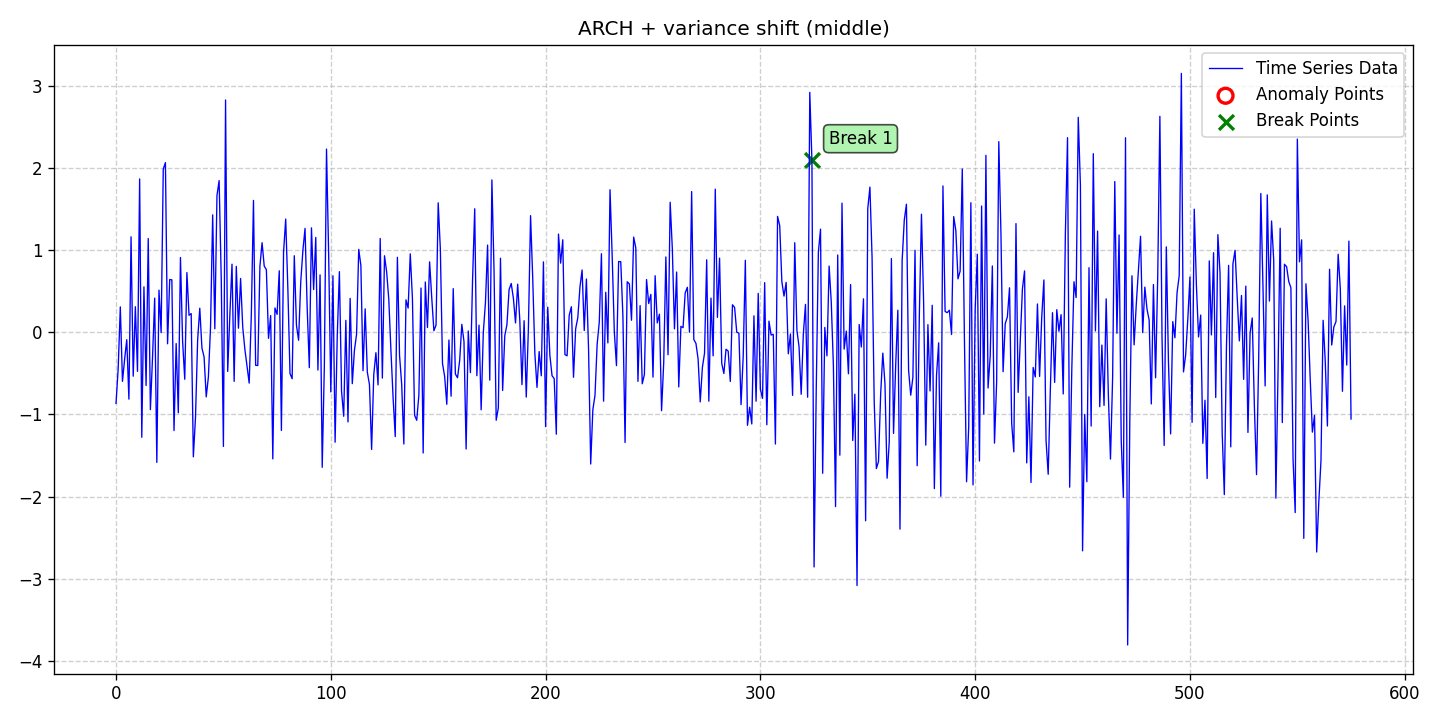

Values plotted in this chart, from the file beside it:
date, data, stationary, det_lin_up, det_lin_down, det_quad, det_cubic, det_exp, det_damped, stoc_trend, volatility, single_seas, multiple_seas, point_anom_single, point_anom_multi, collect_anom, context_anom, mean_shift, var_shift, trend_shift, point_anom_count, point_anom_location, point_anom_point, collect_anom_count
2020-01-01, -0.8641, 0, 0, 0, 0, 0, 0, 0, 0, 1, 0, 0, 0, 0, 0, 0, 0, 1, 0, 0, none, , 0
2020-01-02, -0.4439, 0, 0, 0, 0, 0, 0, 0, 0, 1, 0, 0, 0, 0, 0, 0, 0, 1, 0, 0, none, , 0
2020-01-03, 0.3114, 0, 0, 0, 0, 0, 0, 0, 0, 1, 0, 0, 0, 0, 0, 0, 0, 1, 0, 0, none, , 0
2020-01-04, -0.5961, 0, 0, 0, 0, 0, 0, 0, 0, 1, 0, 0, 0, 0, 0, 0, 0, 1, 0, 0, none, , 0
2020-01-05, -0.3292, 0, 0, 0, 0, 0, 0, 0, 0, 1, 0, 0, 0, 0, 0, 0, 0, 1, 0, 0, none, , 0
2020-01-06, -0.08816, 0, 0, 0, 0, 0, 0, 0, 0, 1, 0, 0, 0, 0, 0, 0, 0, 1, 0, 0, none, , 0
2020-01-07, -0.8128, 0, 0, 0, 0, 0, 0, 0, 0, 1, 0, 0, 0, 0, 0, 0, 0, 1, 0, 0, none, , 0
2020-01-08, 1.166, 0, 0, 0, 0, 0, 0, 0, 0, 1, 0, 0, 0, 0, 0, 0, 0, 1, 0, 0, none, , 0
2020-01-09, -0.5334, 0, 0, 0, 0, 0, 0, 0, 0, 1, 0, 0, 0, 0, 0, 0, 0, 1, 0, 0, none, , 0
2020-01-10, 0.3134, 0, 0, 0, 0, 0, 0, 0, 0, 1, 0, 0, 0, 0, 0, 0, 0, 1, 0, 0, none, , 0
2020-01-11, -0.4743, 0, 0, 0, 0, 0, 0, 0, 0, 1, 0, 0, 0, 0, 0, 0, 0, 1, 0, 0, none, , 0
2020-01-12, 1.871, 0, 0, 0, 0, 0, 0, 0, 0, 1, 0, 0, 0, 0, 0, 0, 0, 1, 0, 0, none, , 0
2020-01-13, -1.278, 0, 0, 0, 0, 0, 0, 0, 0, 1, 0, 0, 0, 0, 0, 0, 0, 1, 0, 0, none, , 0
2020-01-14, 0.5561, 0, 0, 0, 0, 0, 0, 0, 0, 1, 0, 0, 0, 0, 0, 0, 0, 1, 0, 0, none, , 0
2020-01-15, -0.6467, 0, 0, 0, 0, 0, 0, 0, 0, 1, 0, 0, 0, 0, 0, 0, 0, 1, 0, 0, none, , 0
2020-01-16, 1.144, 0, 0, 0, 0, 0, 0, 0, 0, 1, 0, 0, 0, 0, 0, 0, 0, 1, 0, 0, none, , 0
2020-01-17, -0.941, 0, 0, 0, 0, 0, 0, 0, 0, 1, 0, 0, 0, 0, 0, 0, 0, 1, 0, 0, none, , 0
2020-01-18, -0.3031, 0, 0, 0, 0, 0, 0, 0, 0, 1, 0, 0, 0, 0, 0, 0, 0, 1, 0, 0, none, , 0
2020-01-19, 0.4183, 0, 0, 0, 0, 0, 0, 0, 0, 1, 0, 0, 0, 0, 0, 0, 0, 1, 0, 0, none, , 0
2020-01-20, -1.584, 0, 0, 0, 0, 0, 0, 0, 0, 1, 0, 0, 0, 0, 0, 0, 0, 1, 0, 0, none, , 0
2020-01-21, 0.5155, 0, 0, 0, 0, 0, 0, 0, 0, 1, 0, 0, 0, 0, 0, 0, 0, 1, 0, 0, none, , 0
2020-01-22, -0.001886, 0, 0, 0, 0, 0, 0, 0, 0, 1, 0, 0, 0, 0, 0, 0, 0, 1, 0, 0, none, , 0
2020-01-23, 1.992, 0, 0, 0, 0, 0, 0, 0, 0, 1, 0, 0, 0, 0, 0, 0, 0, 1, 0, 0, none, , 0
2020-01-24, 2.07, 0, 0, 0, 0, 0, 0, 0, 0, 1, 0, 0, 0, 0, 0, 0, 0, 1, 0, 0, none, , 0
2020-01-25, -0.1381, 0, 0, 0, 0, 0, 0, 0, 0, 1, 0, 0, 0, 0, 0, 0, 0, 1, 0, 0, none, , 0
2020-01-26, 0.6446, 0, 0, 0, 0, 0, 0, 0, 0, 1, 0, 0, 0, 0, 0, 0, 0, 1, 0, 0, none, , 0
2020-01-27, 0.6412, 0, 0, 0, 0, 0, 0, 0, 0, 1, 0, 0, 0, 0, 0, 0, 0, 1, 0, 0, none, , 0
2020-01-28, -1.196, 0, 0, 0, 0, 0, 0, 0, 0, 1, 0, 0, 0, 0, 0, 0, 0, 1, 0, 0, none, , 0
2020-01-29, -0.1352, 0, 0, 0, 0, 0, 0, 0, 0, 1, 0, 0, 0, 0, 0, 0, 0, 1, 0, 0, none, , 0
2020-01-30, -0.9792, 0, 0, 0, 0, 0, 0, 0, 0, 1, 0, 0, 0, 0, 0, 0, 0, 1, 0, 0, none, , 0
2020-01-31, 0.9134, 0, 0, 0, 0, 0, 0, 0, 0, 1, 0, 0, 0, 0, 0, 0, 0, 1, 0, 0, none, , 0
2020-02-01, -0.1059, 0, 0, 0, 0, 0, 0, 0, 0, 1, 0, 0, 0, 0, 0, 0, 0, 1, 0, 0, none, , 0
2020-02-02, -0.5704, 0, 0, 0, 0, 0, 0, 0, 0, 1, 0, 0, 0, 0, 0, 0, 0, 1, 0, 0, none, , 0
2020-02-03, 0.7292, 0, 0, 0, 0, 0, 0, 0, 0, 1, 0, 0, 0, 0, 0, 0, 0, 1, 0, 0, none, , 0
2020-02-04, 0.2092, 0, 0, 0, 0, 0, 0, 0, 0, 1, 0, 0, 0, 0, 0, 0, 0, 1, 0, 0, none, , 0
2020-02-05, 0.2299, 0, 0, 0, 0, 0, 0, 0, 0, 1, 0, 0, 0, 0, 0, 0, 0, 1, 0, 0, none, , 0
2020-02-06, -1.516, 0, 0, 0, 0, 0, 0, 0, 0, 1, 0, 0, 0, 0, 0, 0, 0, 1, 0, 0, none, , 0
2020-02-07, -1.038, 0, 0, 0, 0, 0, 0, 0, 0, 1, 0, 0, 0, 0, 0, 0, 0, 1, 0, 0, none, , 0
2020-02-08, -0.09341, 0, 0, 0, 0, 0, 0, 0, 0, 1, 0, 0, 0, 0, 0, 0, 0, 1, 0, 0, none, , 0
2020-02-09, 0.2954, 0, 0, 0, 0, 0, 0, 0, 0, 1, 0, 0, 0, 0, 0, 0, 0, 1, 0, 0, none, , 0
2020-02-10, -0.1899, 0, 0, 0, 0, 0, 0, 0, 0, 1, 0, 0, 0, 0, 0, 0, 0, 1, 0, 0, none, , 0
2020-02-11, -0.2982, 0, 0, 0, 0, 0, 0, 0, 0, 1, 0, 0, 0, 0, 0, 0, 0, 1, 0, 0, none, , 0
2020-02-12, -0.7853, 0, 0, 0, 0, 0, 0, 0, 0, 1, 0, 0, 0, 0, 0, 0, 0, 1, 0, 0, none, , 0
2020-02-13, -0.5444, 0, 0, 0, 0, 0, 0, 0, 0, 1, 0, 0, 0, 0, 0, 0, 0, 1, 0, 0, none, , 0
2020-02-14, 0.062, 0, 0, 0, 0, 0, 0, 0, 0, 1, 0, 0, 0, 0, 0, 0, 0, 1, 0, 0, none, , 0
2020-02-15, 1.433, 0, 0, 0, 0, 0, 0, 0, 0, 1, 0, 0, 0, 0, 0, 0, 0, 1, 0, 0, none, , 0
2020-02-16, 0.04459, 0, 0, 0, 0, 0, 0, 0, 0, 1, 0, 0, 0, 0, 0, 0, 0, 1, 0, 0, none, , 0
2020-02-17, 1.67, 0, 0, 0, 0, 0, 0, 0, 0, 1, 0, 0, 0, 0, 0, 0, 0, 1, 0, 0, none, , 0
2020-02-18, 1.851, 0, 0, 0, 0, 0, 0, 0, 0, 1, 0, 0, 0, 0, 0, 0, 0, 1, 0, 0, none, , 0
2020-02-19, 0.643, 0, 0, 0, 0, 0, 0, 0, 0, 1, 0, 0, 0, 0, 0, 0, 0, 1, 0, 0, none, , 0
2020-02-20, -1.389, 0, 0, 0, 0, 0, 0, 0, 0, 1, 0, 0, 0, 0, 0, 0, 0, 1, 0, 0, none, , 0
2020-02-21, 2.833, 0, 0, 0, 0, 0, 0, 0, 0, 1, 0, 0, 0, 0, 0, 0, 0, 1, 0, 0, none, , 0
2020-02-22, -0.475, 0, 0, 0, 0, 0, 0, 0, 0, 1, 0, 0, 0, 0, 0, 0, 0, 1, 0, 0, none, , 0
2020-02-23, 0.2137, 0, 0, 0, 0, 0, 0, 0, 0, 1, 0, 0, 0, 0, 0, 0, 0, 1, 0, 0, none, , 0
2020-02-24, 0.8318, 0, 0, 0, 0, 0, 0, 0, 0, 1, 0, 0, 0, 0, 0, 0, 0, 1, 0, 0, none, , 0
2020-02-25, -0.5962, 0, 0, 0, 0, 0, 0, 0, 0, 1, 0, 0, 0, 0, 0, 0, 0, 1, 0, 0, none, , 0
2020-02-26, 0.8048, 0, 0, 0, 0, 0, 0, 0, 0, 1, 0, 0, 0, 0, 0, 0, 0, 1, 0, 0, none, , 0
2020-02-27, 0.05141, 0, 0, 0, 0, 0, 0, 0, 0, 1, 0, 0, 0, 0, 0, 0, 0, 1, 0, 0, none, , 0
2020-02-28, 0.6576, 0, 0, 0, 0, 0, 0, 0, 0, 1, 0, 0, 0, 0, 0, 0, 0, 1, 0, 0, none, , 0
2020-02-29, 0.06463, 0, 0, 0, 0, 0, 0, 0, 0, 1, 0, 0, 0, 0, 0, 0, 0, 1, 0, 0, none, , 0
... 516 more rows
